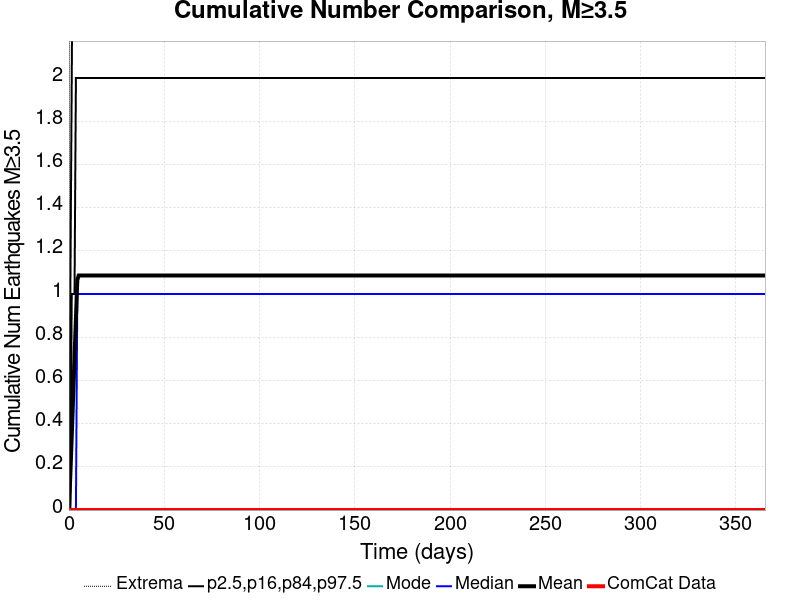

Data behind this chart, as committed beside it:
Time (days), ComCat Data, Simulation Mean, Simulation Median, Simulation Mode, Simulation Minimum, Simulation Maximum, 2.5 %-ile, 16 %-ile, 84 %-ile, 97.5 %-ile
0.0, 0.0, 0.0, 0.0, 0.0, 0.0, 0.0, 0.0, 0.0, 0.0, 0.0
0.732, 0.0, 0.1618, 0.0, 0.0, 0.0, 79.0, 0.0, 0.0, 0.0, 1.0
1.464, 0.0, 0.339, 0.0, 0.0, 0.0, 180.0, 0.0, 0.0, 1.0, 2.0
2.196, 0.0, 0.5227, 0.0, 0.0, 0.0, 259.0, 0.0, 0.0, 1.0, 3.0
2.928, 0.0, 0.7084, 0.0, 0.0, 0.0, 305.0, 0.0, 0.0, 1.0, 3.0
3.66, 0.0, 0.8866, 0.0, 0.0, 0.0, 342.0, 0.0, 0.0, 2.0, 4.0
4.392, 0.0, 1.065, 1.0, 0.0, 0.0, 360.0, 0.0, 0.0, 2.0, 4.0
5.124, 0.0, 1.086, 1.0, 0.0, 0.0, 362.0, 0.0, 0.0, 2.0, 4.0
5.856, 0.0, 1.086, 1.0, 0.0, 0.0, 362.0, 0.0, 0.0, 2.0, 4.0
6.588, 0.0, 1.086, 1.0, 0.0, 0.0, 362.0, 0.0, 0.0, 2.0, 4.0
7.32, 0.0, 1.086, 1.0, 0.0, 0.0, 362.0, 0.0, 0.0, 2.0, 4.0
8.052, 0.0, 1.086, 1.0, 0.0, 0.0, 362.0, 0.0, 0.0, 2.0, 4.0
8.784, 0.0, 1.086, 1.0, 0.0, 0.0, 362.0, 0.0, 0.0, 2.0, 4.0
9.516, 0.0, 1.086, 1.0, 0.0, 0.0, 362.0, 0.0, 0.0, 2.0, 4.0
10.25, 0.0, 1.086, 1.0, 0.0, 0.0, 362.0, 0.0, 0.0, 2.0, 4.0
10.98, 0.0, 1.086, 1.0, 0.0, 0.0, 362.0, 0.0, 0.0, 2.0, 4.0
11.71, 0.0, 1.086, 1.0, 0.0, 0.0, 362.0, 0.0, 0.0, 2.0, 4.0
12.44, 0.0, 1.086, 1.0, 0.0, 0.0, 362.0, 0.0, 0.0, 2.0, 4.0
13.18, 0.0, 1.086, 1.0, 0.0, 0.0, 362.0, 0.0, 0.0, 2.0, 4.0
13.91, 0.0, 1.086, 1.0, 0.0, 0.0, 362.0, 0.0, 0.0, 2.0, 4.0
14.64, 0.0, 1.086, 1.0, 0.0, 0.0, 362.0, 0.0, 0.0, 2.0, 4.0
15.37, 0.0, 1.086, 1.0, 0.0, 0.0, 362.0, 0.0, 0.0, 2.0, 4.0
16.1, 0.0, 1.086, 1.0, 0.0, 0.0, 362.0, 0.0, 0.0, 2.0, 4.0
16.84, 0.0, 1.086, 1.0, 0.0, 0.0, 362.0, 0.0, 0.0, 2.0, 4.0
17.57, 0.0, 1.086, 1.0, 0.0, 0.0, 362.0, 0.0, 0.0, 2.0, 4.0
18.3, 0.0, 1.086, 1.0, 0.0, 0.0, 362.0, 0.0, 0.0, 2.0, 4.0
19.03, 0.0, 1.086, 1.0, 0.0, 0.0, 362.0, 0.0, 0.0, 2.0, 4.0
19.76, 0.0, 1.086, 1.0, 0.0, 0.0, 362.0, 0.0, 0.0, 2.0, 4.0
20.49, 0.0, 1.086, 1.0, 0.0, 0.0, 362.0, 0.0, 0.0, 2.0, 4.0
21.23, 0.0, 1.086, 1.0, 0.0, 0.0, 362.0, 0.0, 0.0, 2.0, 4.0
21.96, 0.0, 1.086, 1.0, 0.0, 0.0, 362.0, 0.0, 0.0, 2.0, 4.0
22.69, 0.0, 1.086, 1.0, 0.0, 0.0, 362.0, 0.0, 0.0, 2.0, 4.0
23.42, 0.0, 1.086, 1.0, 0.0, 0.0, 362.0, 0.0, 0.0, 2.0, 4.0
24.15, 0.0, 1.086, 1.0, 0.0, 0.0, 362.0, 0.0, 0.0, 2.0, 4.0
24.89, 0.0, 1.086, 1.0, 0.0, 0.0, 362.0, 0.0, 0.0, 2.0, 4.0
25.62, 0.0, 1.086, 1.0, 0.0, 0.0, 362.0, 0.0, 0.0, 2.0, 4.0
26.35, 0.0, 1.086, 1.0, 0.0, 0.0, 362.0, 0.0, 0.0, 2.0, 4.0
27.08, 0.0, 1.086, 1.0, 0.0, 0.0, 362.0, 0.0, 0.0, 2.0, 4.0
27.81, 0.0, 1.086, 1.0, 0.0, 0.0, 362.0, 0.0, 0.0, 2.0, 4.0
28.55, 0.0, 1.086, 1.0, 0.0, 0.0, 362.0, 0.0, 0.0, 2.0, 4.0
29.28, 0.0, 1.086, 1.0, 0.0, 0.0, 362.0, 0.0, 0.0, 2.0, 4.0
30.01, 0.0, 1.086, 1.0, 0.0, 0.0, 362.0, 0.0, 0.0, 2.0, 4.0
30.74, 0.0, 1.086, 1.0, 0.0, 0.0, 362.0, 0.0, 0.0, 2.0, 4.0
31.47, 0.0, 1.086, 1.0, 0.0, 0.0, 362.0, 0.0, 0.0, 2.0, 4.0
32.21, 0.0, 1.086, 1.0, 0.0, 0.0, 362.0, 0.0, 0.0, 2.0, 4.0
32.94, 0.0, 1.086, 1.0, 0.0, 0.0, 362.0, 0.0, 0.0, 2.0, 4.0
33.67, 0.0, 1.086, 1.0, 0.0, 0.0, 362.0, 0.0, 0.0, 2.0, 4.0
34.4, 0.0, 1.086, 1.0, 0.0, 0.0, 362.0, 0.0, 0.0, 2.0, 4.0
35.13, 0.0, 1.086, 1.0, 0.0, 0.0, 362.0, 0.0, 0.0, 2.0, 4.0
35.87, 0.0, 1.086, 1.0, 0.0, 0.0, 362.0, 0.0, 0.0, 2.0, 4.0
36.6, 0.0, 1.086, 1.0, 0.0, 0.0, 362.0, 0.0, 0.0, 2.0, 4.0
37.33, 0.0, 1.086, 1.0, 0.0, 0.0, 362.0, 0.0, 0.0, 2.0, 4.0
38.06, 0.0, 1.086, 1.0, 0.0, 0.0, 362.0, 0.0, 0.0, 2.0, 4.0
38.79, 0.0, 1.086, 1.0, 0.0, 0.0, 362.0, 0.0, 0.0, 2.0, 4.0
39.53, 0.0, 1.086, 1.0, 0.0, 0.0, 362.0, 0.0, 0.0, 2.0, 4.0
40.26, 0.0, 1.086, 1.0, 0.0, 0.0, 362.0, 0.0, 0.0, 2.0, 4.0
40.99, 0.0, 1.086, 1.0, 0.0, 0.0, 362.0, 0.0, 0.0, 2.0, 4.0
41.72, 0.0, 1.086, 1.0, 0.0, 0.0, 362.0, 0.0, 0.0, 2.0, 4.0
42.45, 0.0, 1.086, 1.0, 0.0, 0.0, 362.0, 0.0, 0.0, 2.0, 4.0
43.19, 0.0, 1.086, 1.0, 0.0, 0.0, 362.0, 0.0, 0.0, 2.0, 4.0
... 440 more rows
